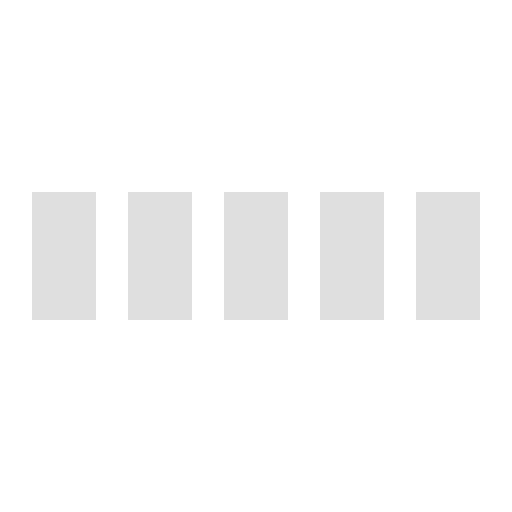
t = 0.00 s
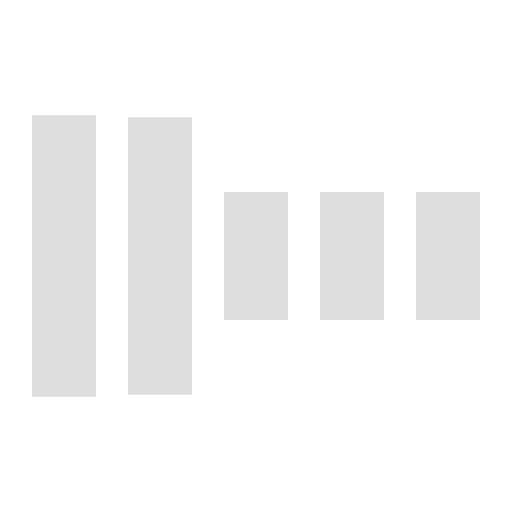
t = 0.30 s
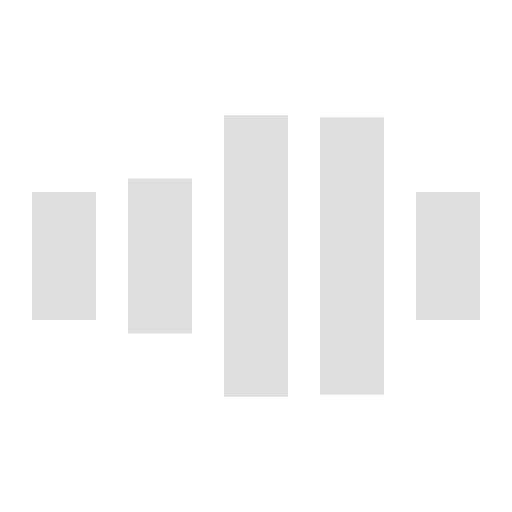
t = 0.70 s
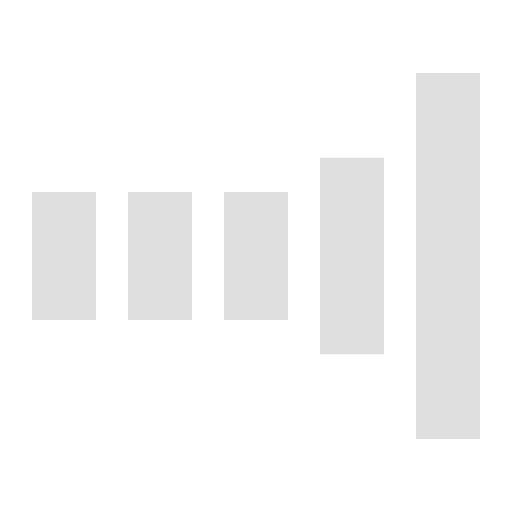
t = 1.00 s
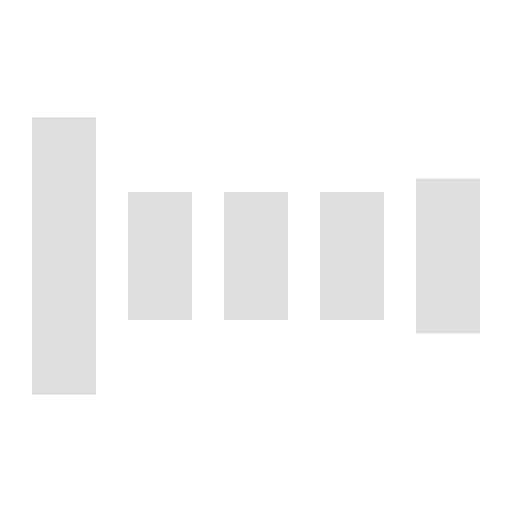
t = 1.30 s
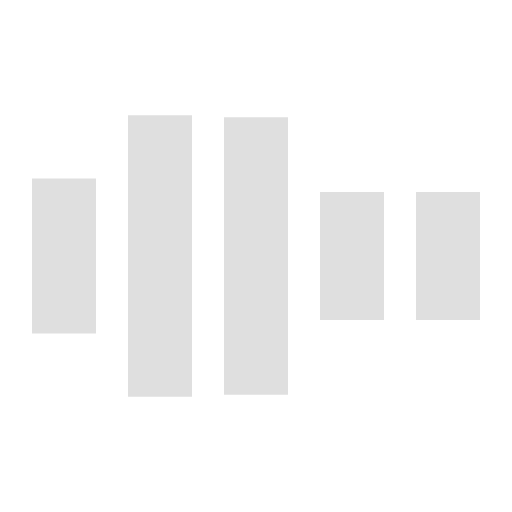
t = 1.70 s

The animated SVG that drew these frames (rendered in a browser with its animation timeline set to each time). Animation: 5 SMIL elements (animate=5); one cycle of 2.00 s, repeats indefinitely.

<svg xmlns="http://www.w3.org/2000/svg" width="32" height="32" fill="#DFDFDF" viewBox="0 0 32 32"><path d="M0 12 V20 H4 V12z" transform="translate(2)"><animate attributeName="d" begin="0" calcMode="spline" dur="1.2s" keySplines="0.2 0.2 0.4 0.8;0.2 0.6 0.4 0.8;0.2 0.8 0.4 0.8" keytimes="0;.2;.5;1" repeatCount="indefinite" values="M0 12 V20 H4 V12z; M0 4 V28 H4 V4z; M0 12 V20 H4 V12z; M0 12 V20 H4 V12z"/></path><path d="M0 12 V20 H4 V12z" transform="translate(8)"><animate attributeName="d" begin=".2" calcMode="spline" dur="1.2s" keySplines="0.2 0.2 0.4 0.8;0.2 0.6 0.4 0.8;0.2 0.8 0.4 0.8" keytimes="0;.2;.5;1" repeatCount="indefinite" values="M0 12 V20 H4 V12z; M0 4 V28 H4 V4z; M0 12 V20 H4 V12z; M0 12 V20 H4 V12z"/></path><path d="M0 12 V20 H4 V12z" transform="translate(14)"><animate attributeName="d" begin=".4" calcMode="spline" dur="1.2s" keySplines="0.2 0.2 0.4 0.8;0.2 0.6 0.4 0.8;0.2 0.8 0.4 0.8" keytimes="0;.2;.5;1" repeatCount="indefinite" values="M0 12 V20 H4 V12z; M0 4 V28 H4 V4z; M0 12 V20 H4 V12z; M0 12 V20 H4 V12z"/></path><path d="M0 12 V20 H4 V12z" transform="translate(20)"><animate attributeName="d" begin=".6" calcMode="spline" dur="1.2s" keySplines="0.2 0.2 0.4 0.8;0.2 0.6 0.4 0.8;0.2 0.8 0.4 0.8" keytimes="0;.2;.5;1" repeatCount="indefinite" values="M0 12 V20 H4 V12z; M0 4 V28 H4 V4z; M0 12 V20 H4 V12z; M0 12 V20 H4 V12z"/></path><path d="M0 12 V20 H4 V12z" transform="translate(26)"><animate attributeName="d" begin=".8" calcMode="spline" dur="1.2s" keySplines="0.2 0.2 0.4 0.8;0.2 0.6 0.4 0.8;0.2 0.8 0.4 0.8" keytimes="0;.2;.5;1" repeatCount="indefinite" values="M0 12 V20 H4 V12z; M0 4 V28 H4 V4z; M0 12 V20 H4 V12z; M0 12 V20 H4 V12z"/></path></svg>